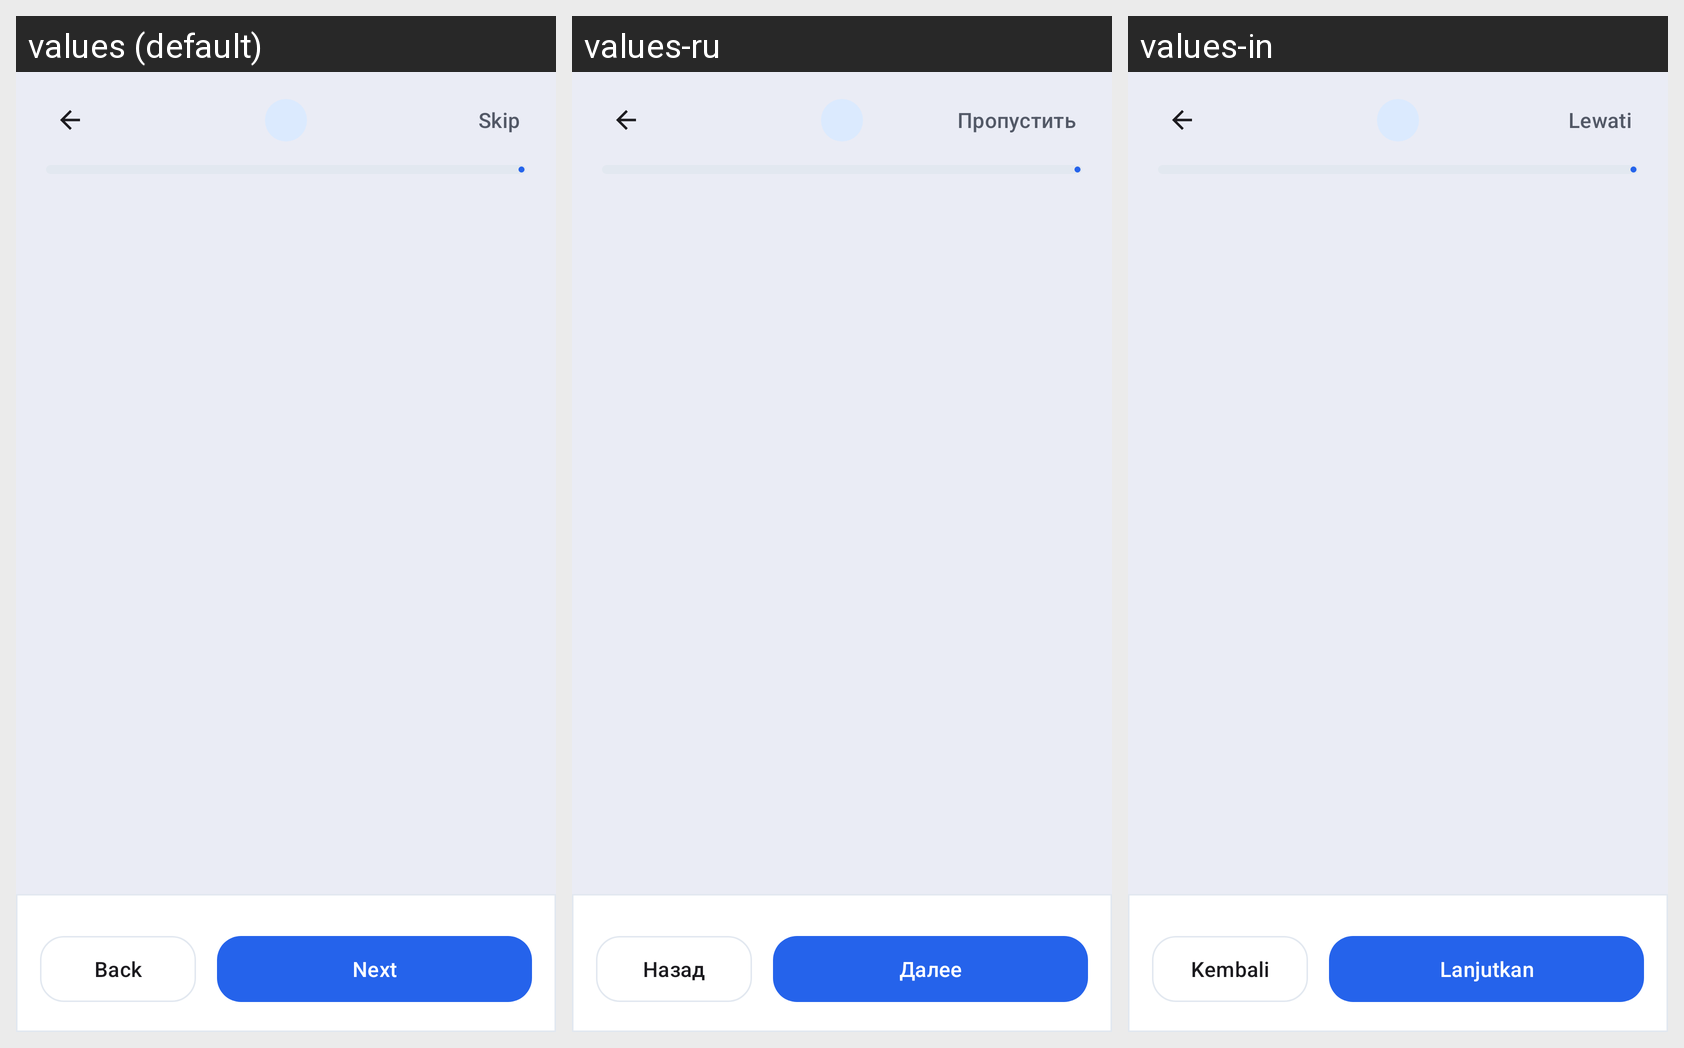

Here is an Android app screen in its default locale and in the app's own translations. Write out the translated-string differences for the strings that appear on this screen.
Android screen res/layout/activity_setup_wizard.xml rendered under 3 locales, left to right: values (default), values-ru, values-in. Device: Nexus 5 (rendered at 1080×1920; each locale shown at half size, 540×960, under a caption strip naming it); theme AppTheme.
Strings drawn on this screen, with the default value and each locale's value (text and hints the layout hard-codes, and strings that could not be matched under every locale, appear in the picture but are not listed):

wizard_previous
  values: Back
  values-ru: Назад
  values-in: Kembali

wizard_skip
  values: Skip
  values-ru: Пропустить
  values-in: Lewati

wizard_next
  values: Next
  values-ru: Далее
  values-in: Lanjutkan
